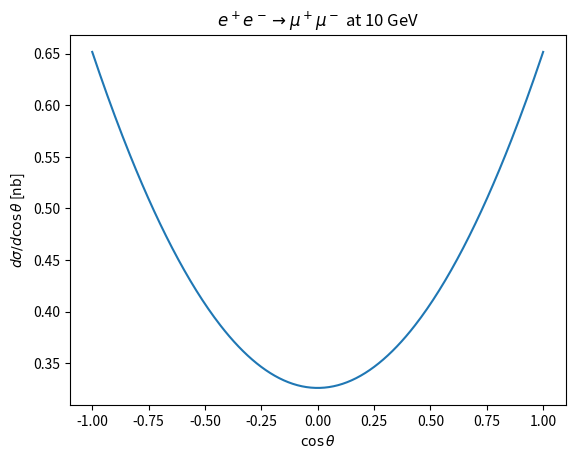

Recreate this plot in Python.
import sys
IN_COLAB = "google.colab" in sys.modules
if IN_COLAB:
    %pip install -q numpy matplotlib
import numpy as np
import matplotlib.pyplot as plt
rng = np.random.default_rng(42)

alpha = 1/137
s = 10.0**2  # GeV^2
conv = 3.894e5  # nb GeV^2
n_samples = 100_000  # increase for more precision
cos_theta = rng.uniform(-1, 1, n_samples)
dsigma_dc = np.pi * alpha**2 / (2*s) * (1+cos_theta**2)
sigma_mc = 2 * dsigma_dc.mean() * conv
mc_se = 2 * dsigma_dc.std(ddof=1) / np.sqrt(n_samples) * conv
sigma_exact = 4*np.pi*alpha**2/(3*s)*conv
print(f"MC: {sigma_mc:.5f} ± {mc_se:.5f} nb; analytic: {sigma_exact:.5f} nb")
assert abs(sigma_mc-sigma_exact)<5*mc_se

c_grid = np.linspace(-1,1,300)
fig,ax=plt.subplots()
ax.plot(c_grid, np.pi*alpha**2/(2*s)*(1+c_grid**2)*conv)
ax.set(xlabel=r"$\cos\theta$",ylabel=r"$d\sigma/d\cos\theta$ [nb]",title=r"$e^+e^-\to\mu^+\mu^-$ at 10 GeV")
plt.show()
sigma_z_photon = 4*np.pi*alpha**2/(3*91.2**2)*conv
print(f"Pure photon at 91.2 GeV: {sigma_z_photon:.4f} nb")
